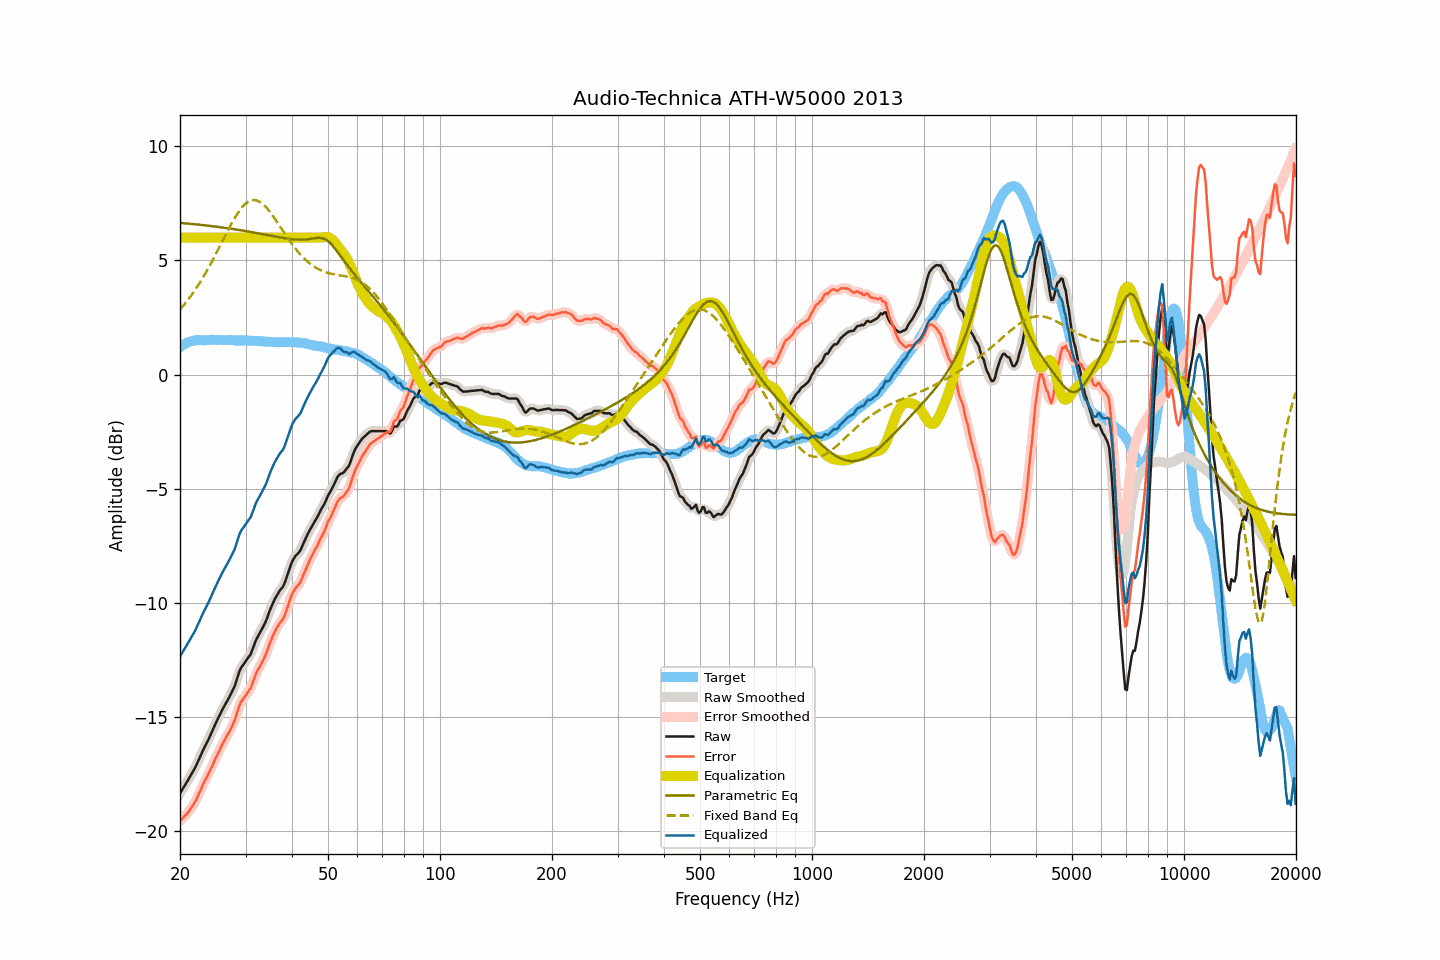

Values plotted in this chart, from the file beside it:
frequency, raw, smoothed, error, error_smoothed, equalization, parametric_eq, fixed_band_eq, equalized_raw, equalized_smoothed, target
20.00, -18.34, -18.33, -19.54, -19.53, 6.00, 6.64, 2.85, -12.34, -12.33, 1.20
20.20, -18.22, -18.22, -19.47, -19.47, 6.00, 6.63, 2.93, -12.22, -12.22, 1.25
20.40, -18.10, -18.10, -19.40, -19.40, 6.00, 6.63, 3.01, -12.10, -12.10, 1.30
20.61, -17.99, -17.99, -19.32, -19.33, 6.00, 6.62, 3.10, -11.99, -11.99, 1.33
20.81, -17.87, -17.87, -19.25, -19.25, 6.00, 6.62, 3.19, -11.87, -11.87, 1.38
21.02, -17.76, -17.75, -19.17, -19.17, 6.00, 6.61, 3.28, -11.76, -11.75, 1.42
21.23, -17.64, -17.63, -19.07, -19.07, 6.00, 6.60, 3.37, -11.64, -11.63, 1.44
21.44, -17.50, -17.51, -18.96, -18.97, 6.00, 6.60, 3.47, -11.50, -11.51, 1.46
21.66, -17.39, -17.39, -18.86, -18.86, 6.00, 6.59, 3.57, -11.39, -11.39, 1.48
21.87, -17.26, -17.26, -18.75, -18.75, 6.00, 6.58, 3.67, -11.26, -11.26, 1.49
22.09, -17.12, -17.12, -18.63, -18.62, 6.00, 6.58, 3.77, -11.12, -11.12, 1.51
22.31, -16.96, -16.97, -18.48, -18.48, 6.00, 6.57, 3.88, -10.96, -10.97, 1.51
22.54, -16.82, -16.81, -18.33, -18.33, 6.00, 6.56, 3.99, -10.82, -10.81, 1.51
22.76, -16.65, -16.65, -18.17, -18.17, 6.00, 6.55, 4.10, -10.65, -10.65, 1.51
22.99, -16.50, -16.50, -18.00, -18.01, 6.00, 6.55, 4.22, -10.50, -10.50, 1.50
23.22, -16.36, -16.35, -17.86, -17.86, 6.00, 6.54, 4.34, -10.36, -10.35, 1.50
23.45, -16.21, -16.22, -17.72, -17.72, 6.00, 6.53, 4.46, -10.21, -10.22, 1.50
23.69, -16.08, -16.08, -17.59, -17.58, 6.00, 6.52, 4.58, -10.08, -10.08, 1.51
23.92, -15.93, -15.93, -17.44, -17.44, 6.00, 6.52, 4.71, -9.93, -9.93, 1.51
24.16, -15.77, -15.78, -17.29, -17.30, 6.00, 6.51, 4.84, -9.77, -9.78, 1.52
24.40, -15.61, -15.62, -17.14, -17.14, 6.00, 6.50, 4.97, -9.61, -9.62, 1.53
24.65, -15.47, -15.46, -16.98, -16.98, 6.00, 6.49, 5.10, -9.47, -9.46, 1.52
24.89, -15.30, -15.31, -16.82, -16.82, 6.00, 6.48, 5.23, -9.30, -9.31, 1.52
25.14, -15.15, -15.15, -16.67, -16.67, 6.00, 6.47, 5.37, -9.15, -9.15, 1.52
25.39, -15.00, -15.00, -16.53, -16.53, 6.00, 6.46, 5.51, -9.00, -9.00, 1.52
25.65, -14.87, -14.86, -16.39, -16.38, 6.00, 6.45, 5.65, -8.87, -8.86, 1.52
25.91, -14.72, -14.72, -16.23, -16.24, 6.00, 6.44, 5.79, -8.72, -8.72, 1.51
26.16, -14.58, -14.59, -16.09, -16.10, 6.00, 6.43, 5.93, -8.58, -8.59, 1.51
26.43, -14.46, -14.46, -15.97, -15.97, 6.00, 6.43, 6.06, -8.46, -8.46, 1.51
26.69, -14.34, -14.33, -15.84, -15.85, 6.00, 6.42, 6.20, -8.34, -8.33, 1.51
26.96, -14.21, -14.21, -15.72, -15.72, 6.00, 6.40, 6.34, -8.21, -8.21, 1.52
27.23, -14.08, -14.08, -15.59, -15.59, 6.00, 6.39, 6.47, -8.08, -8.08, 1.52
27.50, -13.94, -13.94, -15.45, -15.46, 6.00, 6.38, 6.60, -7.94, -7.94, 1.51
27.77, -13.79, -13.80, -15.30, -15.30, 6.00, 6.37, 6.73, -7.79, -7.80, 1.50
28.05, -13.64, -13.63, -15.15, -15.12, 6.00, 6.36, 6.85, -7.64, -7.63, 1.50
28.33, -13.42, -13.42, -14.91, -14.92, 6.00, 6.35, 6.96, -7.42, -7.42, 1.49
28.62, -13.21, -13.20, -14.70, -14.70, 6.00, 6.34, 7.08, -7.21, -7.20, 1.49
28.90, -12.98, -13.00, -14.48, -14.50, 6.00, 6.33, 7.18, -6.98, -7.00, 1.50
29.19, -12.84, -12.85, -14.32, -14.34, 6.00, 6.32, 7.27, -6.84, -6.85, 1.49
29.48, -12.73, -12.73, -14.24, -14.22, 6.00, 6.31, 7.35, -6.73, -6.73, 1.50
29.78, -12.64, -12.63, -14.13, -14.13, 6.00, 6.29, 7.43, -6.64, -6.63, 1.49
30.08, -12.54, -12.54, -14.04, -14.03, 6.00, 6.28, 7.49, -6.54, -6.54, 1.50
30.38, -12.44, -12.44, -13.93, -13.93, 6.00, 6.27, 7.55, -6.44, -6.44, 1.49
30.68, -12.34, -12.34, -13.82, -13.83, 6.00, 6.26, 7.59, -6.34, -6.34, 1.49
30.99, -12.24, -12.21, -13.72, -13.70, 6.00, 6.25, 7.62, -6.24, -6.21, 1.48
31.30, -12.06, -12.05, -13.54, -13.54, 6.00, 6.23, 7.64, -6.06, -6.05, 1.48
31.61, -11.87, -11.87, -13.35, -13.35, 6.00, 6.22, 7.64, -5.87, -5.87, 1.48
31.93, -11.67, -11.68, -13.15, -13.16, 6.00, 6.21, 7.63, -5.67, -5.68, 1.48
32.24, -11.52, -11.53, -12.99, -13.00, 6.00, 6.19, 7.62, -5.52, -5.53, 1.47
32.57, -11.40, -11.39, -12.87, -12.86, 6.00, 6.18, 7.59, -5.40, -5.39, 1.47
32.89, -11.26, -11.26, -12.73, -12.73, 6.00, 6.17, 7.55, -5.26, -5.26, 1.47
33.22, -11.13, -11.14, -12.59, -12.60, 6.00, 6.15, 7.49, -5.13, -5.14, 1.46
33.55, -11.00, -11.01, -12.46, -12.46, 6.00, 6.14, 7.44, -5.00, -5.01, 1.45
33.89, -10.87, -10.86, -12.31, -12.30, 6.00, 6.13, 7.37, -4.87, -4.86, 1.44
34.23, -10.70, -10.69, -12.15, -12.13, 6.00, 6.11, 7.29, -4.70, -4.69, 1.45
34.57, -10.50, -10.50, -11.93, -11.94, 6.00, 6.10, 7.21, -4.50, -4.50, 1.44
34.92, -10.31, -10.32, -11.74, -11.75, 6.00, 6.09, 7.12, -4.31, -4.32, 1.43
35.27, -10.14, -10.14, -11.57, -11.56, 6.00, 6.07, 7.02, -4.14, -4.14, 1.43
35.62, -9.99, -9.98, -11.41, -11.41, 6.00, 6.06, 6.92, -3.99, -3.98, 1.43
35.97, -9.82, -9.84, -11.25, -11.26, 6.00, 6.05, 6.82, -3.82, -3.84, 1.42
... 635 more rows
